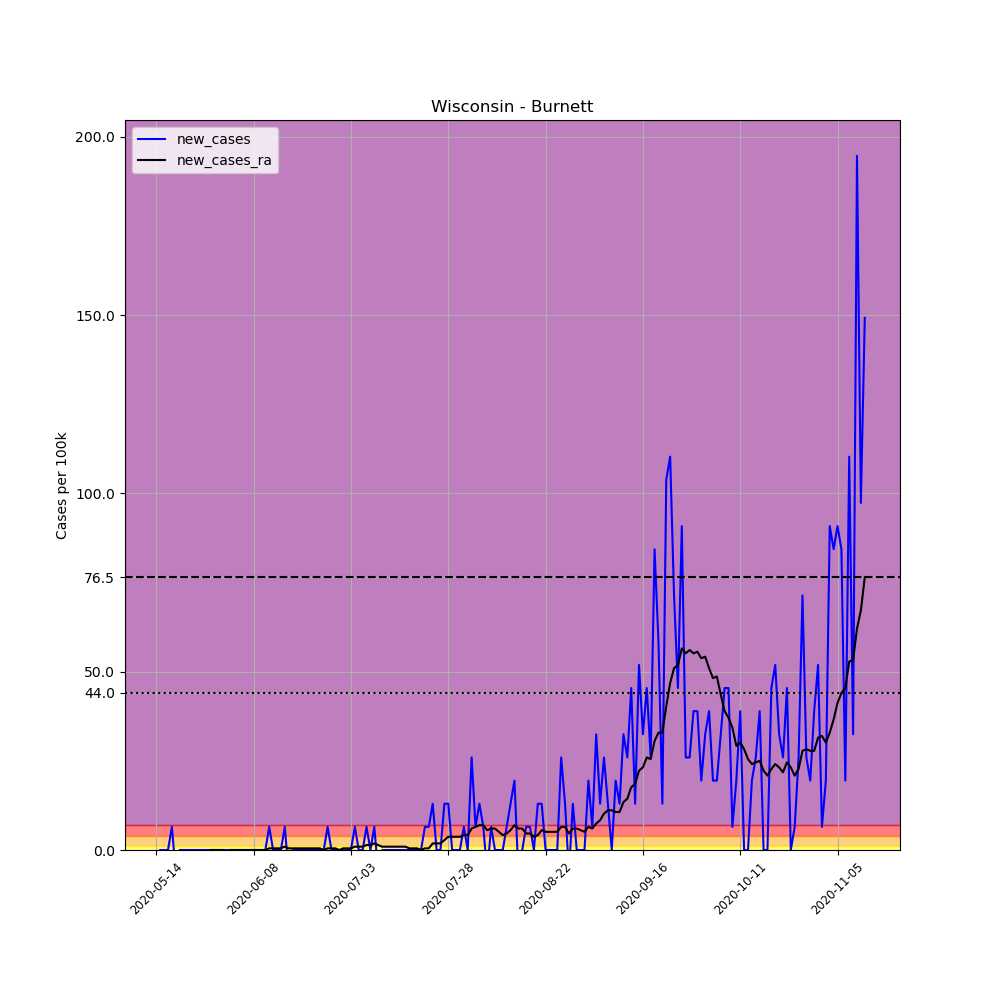

Data behind this chart, as committed beside it:
, date, county, state, fips, cases, deaths, COUNTY, STNAME, CTYNAME, POPESTIMATE2019, per_100k, new_cases, new_cases_ra
668616, 2020-05-14, Burnett, Wisconsin, 55013, 1, 1, 13, Wisconsin, Burnett, 15414, 6.488, , 
668617, 2020-05-15, Burnett, Wisconsin, 55013, 1, 1, 13, Wisconsin, Burnett, 15414, 6.488, 0.0, 
668618, 2020-05-16, Burnett, Wisconsin, 55013, 1, 1, 13, Wisconsin, Burnett, 15414, 6.488, 0.0, 
668619, 2020-05-17, Burnett, Wisconsin, 55013, 1, 1, 13, Wisconsin, Burnett, 15414, 6.488, 0.0, 
668620, 2020-05-18, Burnett, Wisconsin, 55013, 2, 1, 13, Wisconsin, Burnett, 15414, 12.98, 6.488, 
668621, 2020-05-19, Burnett, Wisconsin, 55013, 1, 1, 13, Wisconsin, Burnett, 15414, 6.488, -6.488, 
668622, 2020-05-20, Burnett, Wisconsin, 55013, 1, 1, 13, Wisconsin, Burnett, 15414, 6.488, 0.0, 
668623, 2020-05-21, Burnett, Wisconsin, 55013, 1, 1, 13, Wisconsin, Burnett, 15414, 6.488, 0.0, 
668624, 2020-05-22, Burnett, Wisconsin, 55013, 1, 1, 13, Wisconsin, Burnett, 15414, 6.488, 0.0, 
668625, 2020-05-23, Burnett, Wisconsin, 55013, 1, 1, 13, Wisconsin, Burnett, 15414, 6.488, 0.0, 
668626, 2020-05-24, Burnett, Wisconsin, 55013, 1, 1, 13, Wisconsin, Burnett, 15414, 6.488, 0.0, 
668627, 2020-05-25, Burnett, Wisconsin, 55013, 1, 1, 13, Wisconsin, Burnett, 15414, 6.488, 0.0, 
668628, 2020-05-26, Burnett, Wisconsin, 55013, 1, 1, 13, Wisconsin, Burnett, 15414, 6.488, 0.0, 
668629, 2020-05-27, Burnett, Wisconsin, 55013, 1, 1, 13, Wisconsin, Burnett, 15414, 6.488, 0.0, 
668630, 2020-05-28, Burnett, Wisconsin, 55013, 1, 1, 13, Wisconsin, Burnett, 15414, 6.488, 0.0, 0.0
668631, 2020-05-29, Burnett, Wisconsin, 55013, 1, 1, 13, Wisconsin, Burnett, 15414, 6.488, 0.0, 0.0
668632, 2020-05-30, Burnett, Wisconsin, 55013, 1, 1, 13, Wisconsin, Burnett, 15414, 6.488, 0.0, 0.0
668633, 2020-05-31, Burnett, Wisconsin, 55013, 1, 1, 13, Wisconsin, Burnett, 15414, 6.488, 0.0, 0.0
668634, 2020-06-01, Burnett, Wisconsin, 55013, 1, 1, 13, Wisconsin, Burnett, 15414, 6.488, 0.0, -0.4634
668635, 2020-06-02, Burnett, Wisconsin, 55013, 1, 1, 13, Wisconsin, Burnett, 15414, 6.488, 0.0, 0.0
668636, 2020-06-03, Burnett, Wisconsin, 55013, 1, 1, 13, Wisconsin, Burnett, 15414, 6.488, 0.0, 0.0
668637, 2020-06-04, Burnett, Wisconsin, 55013, 1, 1, 13, Wisconsin, Burnett, 15414, 6.488, 0.0, 0.0
668638, 2020-06-05, Burnett, Wisconsin, 55013, 1, 1, 13, Wisconsin, Burnett, 15414, 6.488, 0.0, 0.0
668639, 2020-06-06, Burnett, Wisconsin, 55013, 1, 1, 13, Wisconsin, Burnett, 15414, 6.488, 0.0, 0.0
668640, 2020-06-07, Burnett, Wisconsin, 55013, 1, 1, 13, Wisconsin, Burnett, 15414, 6.488, 0.0, 0.0
668641, 2020-06-08, Burnett, Wisconsin, 55013, 1, 1, 13, Wisconsin, Burnett, 15414, 6.488, 0.0, 0.0
668642, 2020-06-09, Burnett, Wisconsin, 55013, 1, 1, 13, Wisconsin, Burnett, 15414, 6.488, 0.0, 0.0
668643, 2020-06-10, Burnett, Wisconsin, 55013, 1, 1, 13, Wisconsin, Burnett, 15414, 6.488, 0.0, 0.0
668644, 2020-06-11, Burnett, Wisconsin, 55013, 1, 1, 13, Wisconsin, Burnett, 15414, 6.488, 0.0, 0.0
668645, 2020-06-12, Burnett, Wisconsin, 55013, 2, 1, 13, Wisconsin, Burnett, 15414, 12.98, 6.488, 0.4634
668646, 2020-06-13, Burnett, Wisconsin, 55013, 2, 1, 13, Wisconsin, Burnett, 15414, 12.98, 0.0, 0.4634
668647, 2020-06-14, Burnett, Wisconsin, 55013, 2, 1, 13, Wisconsin, Burnett, 15414, 12.98, 0.0, 0.4634
668648, 2020-06-15, Burnett, Wisconsin, 55013, 2, 1, 13, Wisconsin, Burnett, 15414, 12.98, 0.0, 0.4634
668649, 2020-06-16, Burnett, Wisconsin, 55013, 3, 1, 13, Wisconsin, Burnett, 15414, 19.46, 6.488, 0.9268
668650, 2020-06-17, Burnett, Wisconsin, 55013, 2, 1, 13, Wisconsin, Burnett, 15414, 12.98, -6.488, 0.4634
668651, 2020-06-18, Burnett, Wisconsin, 55013, 2, 1, 13, Wisconsin, Burnett, 15414, 12.98, 0.0, 0.4634
668652, 2020-06-19, Burnett, Wisconsin, 55013, 2, 1, 13, Wisconsin, Burnett, 15414, 12.98, 0.0, 0.4634
668653, 2020-06-20, Burnett, Wisconsin, 55013, 2, 1, 13, Wisconsin, Burnett, 15414, 12.98, 0.0, 0.4634
668654, 2020-06-21, Burnett, Wisconsin, 55013, 2, 1, 13, Wisconsin, Burnett, 15414, 12.98, 0.0, 0.4634
668655, 2020-06-22, Burnett, Wisconsin, 55013, 2, 1, 13, Wisconsin, Burnett, 15414, 12.98, 0.0, 0.4634
668656, 2020-06-23, Burnett, Wisconsin, 55013, 2, 1, 13, Wisconsin, Burnett, 15414, 12.98, 0.0, 0.4634
668657, 2020-06-24, Burnett, Wisconsin, 55013, 2, 1, 13, Wisconsin, Burnett, 15414, 12.98, 0.0, 0.4634
668658, 2020-06-25, Burnett, Wisconsin, 55013, 2, 1, 13, Wisconsin, Burnett, 15414, 12.98, 0.0, 0.4634
668659, 2020-06-26, Burnett, Wisconsin, 55013, 2, 1, 13, Wisconsin, Burnett, 15414, 12.98, 0.0, 0.0
668660, 2020-06-27, Burnett, Wisconsin, 55013, 3, 1, 13, Wisconsin, Burnett, 15414, 19.46, 6.488, 0.4634
668661, 2020-06-28, Burnett, Wisconsin, 55013, 3, 1, 13, Wisconsin, Burnett, 15414, 19.46, 0.0, 0.4634
668662, 2020-06-29, Burnett, Wisconsin, 55013, 3, 1, 13, Wisconsin, Burnett, 15414, 19.46, 0.0, 0.4634
668663, 2020-06-30, Burnett, Wisconsin, 55013, 3, 1, 13, Wisconsin, Burnett, 15414, 19.46, 0.0, 0.0
668664, 2020-07-01, Burnett, Wisconsin, 55013, 3, 1, 13, Wisconsin, Burnett, 15414, 19.46, 0.0, 0.4634
668665, 2020-07-02, Burnett, Wisconsin, 55013, 3, 1, 13, Wisconsin, Burnett, 15414, 19.46, 0.0, 0.4634
668666, 2020-07-03, Burnett, Wisconsin, 55013, 3, 1, 13, Wisconsin, Burnett, 15414, 19.46, 0.0, 0.4634
668667, 2020-07-04, Burnett, Wisconsin, 55013, 4, 1, 13, Wisconsin, Burnett, 15414, 25.95, 6.488, 0.9268
668668, 2020-07-05, Burnett, Wisconsin, 55013, 4, 1, 13, Wisconsin, Burnett, 15414, 25.95, 0.0, 0.9268
668669, 2020-07-06, Burnett, Wisconsin, 55013, 4, 1, 13, Wisconsin, Burnett, 15414, 25.95, 0.0, 0.9268
668670, 2020-07-07, Burnett, Wisconsin, 55013, 5, 1, 13, Wisconsin, Burnett, 15414, 32.44, 6.488, 1.39
668671, 2020-07-08, Burnett, Wisconsin, 55013, 5, 1, 13, Wisconsin, Burnett, 15414, 32.44, 0.0, 1.39
668672, 2020-07-09, Burnett, Wisconsin, 55013, 6, 1, 13, Wisconsin, Burnett, 15414, 38.93, 6.488, 1.854
668673, 2020-07-10, Burnett, Wisconsin, 55013, 5, 1, 13, Wisconsin, Burnett, 15414, 32.44, -6.488, 1.39
668674, 2020-07-11, Burnett, Wisconsin, 55013, 5, 1, 13, Wisconsin, Burnett, 15414, 32.44, 0.0, 0.9268
668675, 2020-07-12, Burnett, Wisconsin, 55013, 5, 1, 13, Wisconsin, Burnett, 15414, 32.44, 0.0, 0.9268
... 123 more rows
